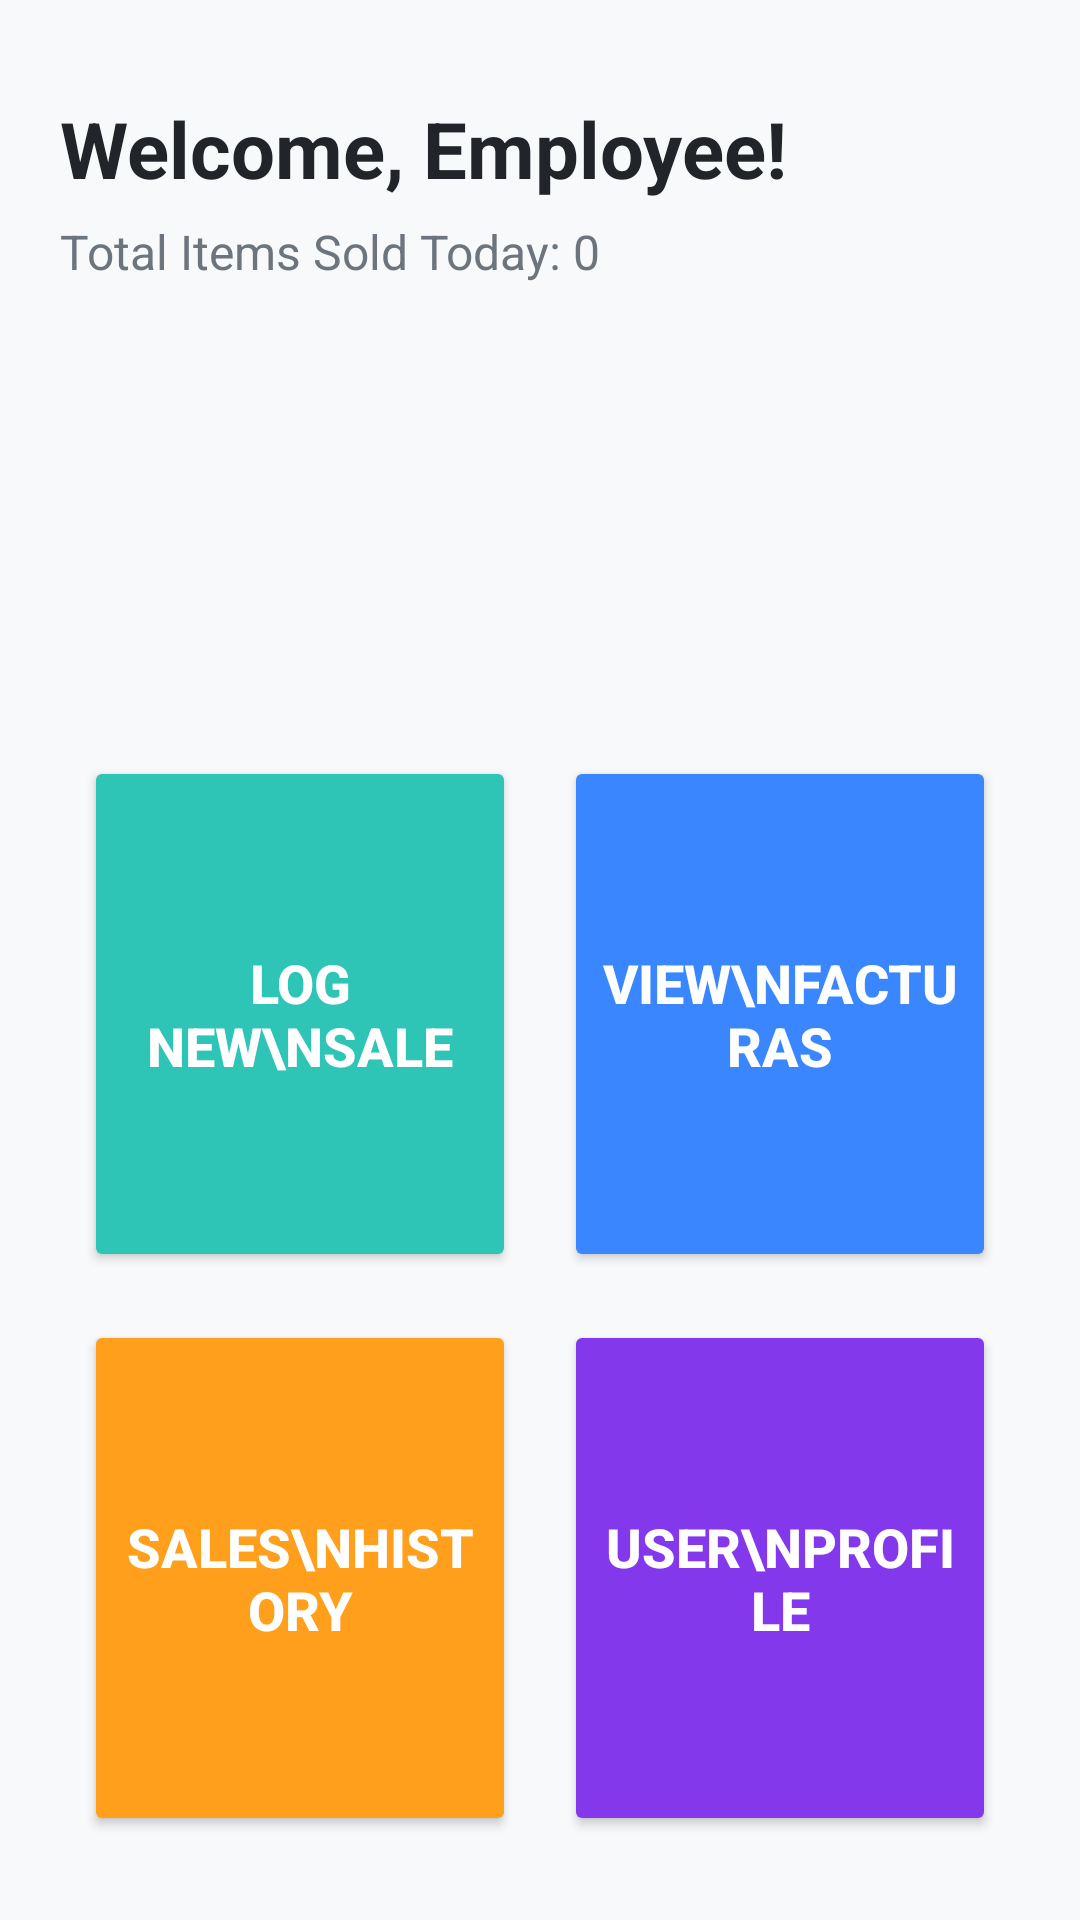

Reconstruct the res/layout file that produces this screen, plus the resources it refers to.
<!-- AndroidManifest.xml: application theme Theme.AppCompat.Light.DarkActionBar -->
<!-- res/layout/activity_quick_hub.xml -->
<?xml version="1.0" encoding="utf-8"?>
<LinearLayout xmlns:android="http://schemas.android.com/apk/res/android"
    xmlns:tools="http://schemas.android.com/tools"
    android:layout_width="match_parent"
    android:layout_height="match_parent"
    android:orientation="vertical"
    android:padding="20dp"
    android:background="#F8F9FA"
    tools:context=".QuickShiftHubActivity">

    
    <TextView
        android:id="@+id/tvWelcomeEmployee"
        android:layout_width="match_parent"
        android:layout_height="wrap_content"
        android:text="Welcome, Employee!"
        android:textSize="26sp"
        android:textStyle="bold"
        android:textColor="#212529"
        android:layout_marginTop="12dp" />

    <TextView
        android:id="@+id/tvTotalItemsSold"
        android:layout_width="match_parent"
        android:layout_height="wrap_content"
        android:layout_marginTop="6dp"
        android:layout_marginBottom="24dp"
        android:text="Total Items Sold Today: 0"
        android:textColor="#6C757D"
        android:textSize="16sp" />

    
    <View
        android:layout_width="match_parent"
        android:layout_height="0dp"
        android:layout_weight="1" />

    
    <GridLayout
        android:layout_width="match_parent"
        android:layout_height="0dp"
        android:layout_weight="3"
        android:columnCount="2"
        android:rowCount="2"
        android:alignmentMode="alignBounds">

        
        <Button
            android:id="@+id/btnLogNewSale"
            android:layout_width="0dp"
            android:layout_height="0dp"
            android:layout_rowWeight="1"
            android:layout_columnWeight="1"
            android:layout_margin="8dp"
            android:backgroundTint="#2EC4B6"
            android:text="Log New\nSale"
            android:textColor="@android:color/white"
            android:textSize="18sp"
            android:textStyle="bold" />

        
        <Button
            android:id="@+id/btnViewFacturas"
            android:layout_width="0dp"
            android:layout_height="0dp"
            android:layout_rowWeight="1"
            android:layout_columnWeight="1"
            android:layout_margin="8dp"
            android:backgroundTint="#3A86FF"
            android:text="View\nFacturas"
            android:textColor="@android:color/white"
            android:textSize="18sp"
            android:textStyle="bold" />

        
        <Button
            android:id="@+id/btnSalesHistory"
            android:layout_width="0dp"
            android:layout_height="0dp"
            android:layout_rowWeight="1"
            android:layout_columnWeight="1"
            android:layout_margin="8dp"
            android:backgroundTint="#FF9F1C"
            android:text="Sales\nHistory"
            android:textColor="@android:color/white"
            android:textSize="18sp"
            android:textStyle="bold" />

        
        <Button
            android:id="@+id/btnUserProfile"
            android:layout_width="0dp"
            android:layout_height="0dp"
            android:layout_rowWeight="1"
            android:layout_columnWeight="1"
            android:layout_margin="8dp"
            android:backgroundTint="#8338EC"
            android:text="User\nProfile"
            android:textColor="@android:color/white"
            android:textSize="18sp"
            android:textStyle="bold" />

    </GridLayout>

</LinearLayout>
<!-- resources referenced by this layout -->
<resources>

</resources>
